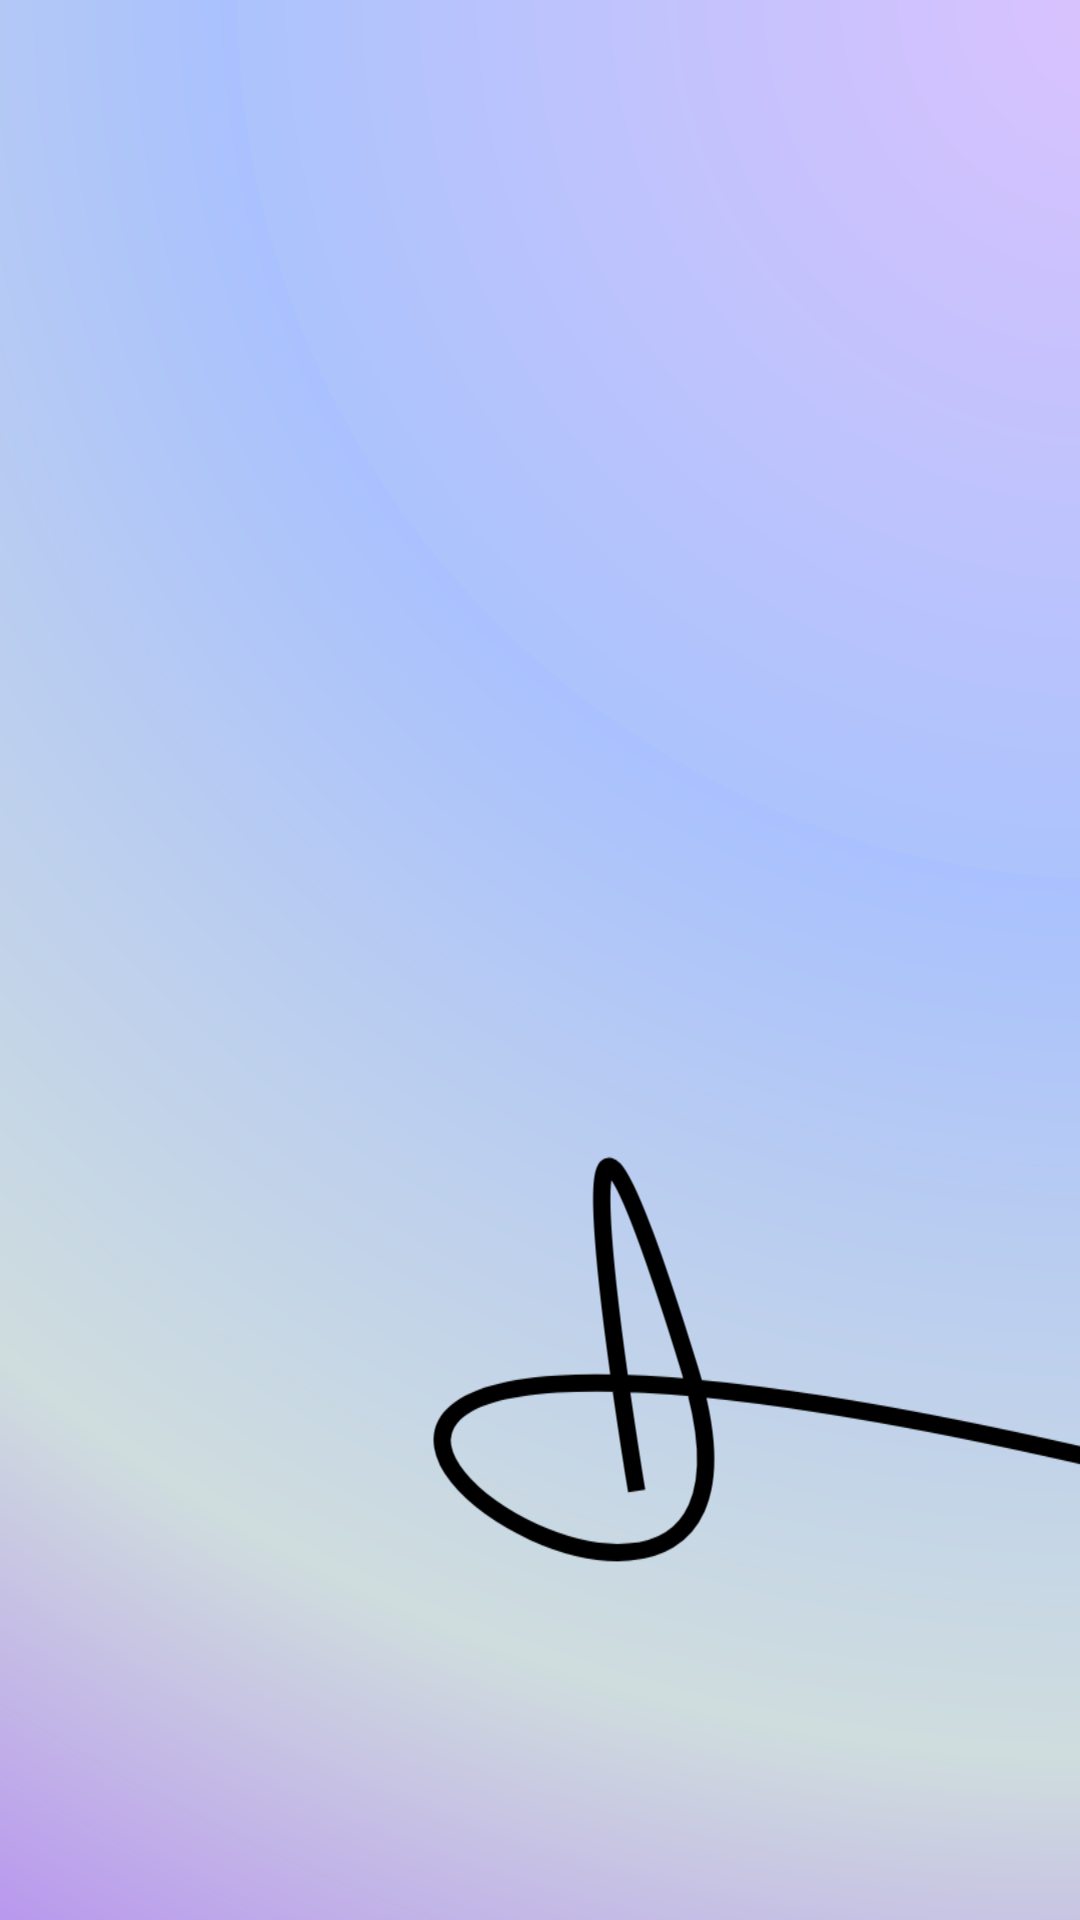

Here is an Android app screen rendered from its layout file. Give the layout XML and the strings, colors and styles it references.
<!-- AndroidManifest.xml: application theme Theme.LearnApp -->
<!-- res/layout/fragment_splash_screen.xml -->
<?xml version="1.0" encoding="utf-8"?>
<FrameLayout xmlns:android="http://schemas.android.com/apk/res/android"
    xmlns:tools="http://schemas.android.com/tools"
    android:layout_width="match_parent"
    android:layout_height="match_parent"
    tools:context=".SplashScreen">

    


    <ImageView
        android:layout_width="574dp"
        android:layout_height="911dp"
        android:layout_marginStart="-70dp"

        android:src="@drawable/logoo" />

</FrameLayout>
<!-- resources referenced by this layout -->
<resources>
  <!-- drawable logoo (drawable) -->
  <vector xmlns:android="http://schemas.android.com/apk/res/android"
      xmlns:aapt="http://schemas.android.com/aapt"
      android:width="1451dp"
      android:height="2997dp"
      android:viewportWidth="1451"
      android:viewportHeight="2997">
    <path
        android:pathData="M0,0h1451v2997h-1451z">
      <aapt:attr name="android:fillColor">
        <gradient 
            android:centerX="1235.6"
            android:centerY="0"
            android:gradientRadius="3215.2"
            android:type="radial">
          <item android:offset="0" android:color="#FFDAC2FE"/>
          <item android:offset="0.3" android:color="#FFACC3FC"/>
          <item android:offset="0.3" android:color="#FFA9C1FE"/>
          <item android:offset="0.6" android:color="#FFCFDDDE"/>
          <item android:offset="0.8" android:color="#FFB385F2"/>
        </gradient>
      </aapt:attr>
    </path>
    <path
        android:pathData="M708.7,1635C708.7,1635 591.6,931.9 766.9,1502.2C942.2,2072.6 -310.2,1194.7 1440.2,1656.3"
        android:strokeWidth="19"
        android:fillColor="#00000000"
        android:strokeColor="#000000"/>
  </vector>
</resources>
